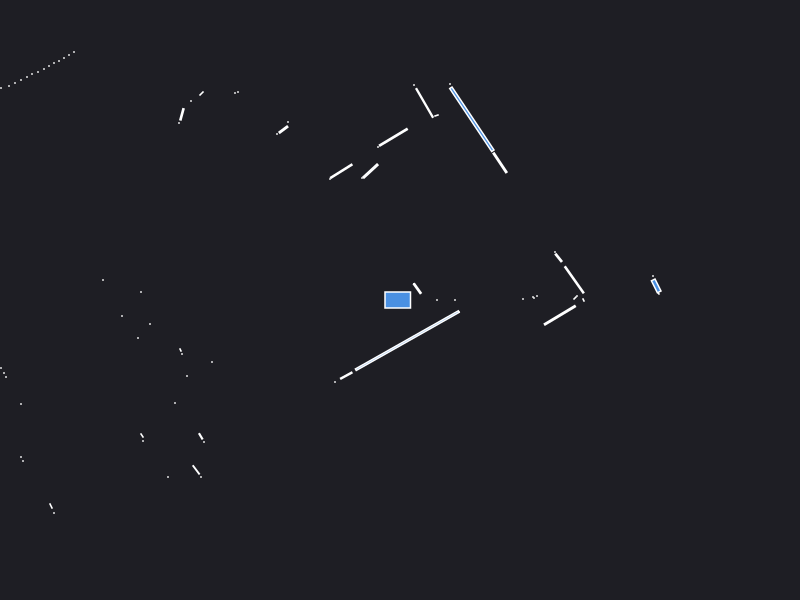

The table this chart was drawn from, first rows:
0.000000	0.000000	0.049500
1.23	0.01	0.000441
1.33	0.03	0.000441
1.37	0.04	0.000441
1.34	0.02	0.000441
2.53	0.24	0.000441
2.58	0.075	0.002064
2.562	0.141	0.01833
0.55	0.000000	0.000441
0.37	0.000000	0.000441
1.77	0.04	0.000441
1.75	0.02	0.001657
1.743	0.2019	0.06001
1.586	0.4221	0.008710
1.55	0.48	0.000441
0.1736	0.114	0.01161
0.14	0.16	0.000441
0.14	0.16	0.000441
1	1.372	0.03491
0.7185	1.807	0.3081
0.5	2.16	0.000441
0.365	1.845	0.001557
0.2456	1.97	0.0588
0.14	2.15	0.000441
-0.06632	1.627	0.05827
-0.22	1.53	0.000441
-0.295	1.29	0.02745
-0.38	1.22	0.000441
-0.587	1.288	0.03758
-0.7	1.21	0.000441
-1.12	1.78	0.000441
-1.166	1.704	0.009886
-1.23	1.66	0.000441
-1.62	2.08	0.000441
-1.65	2.07	0.000441
-2.82	3.2	0.000441
-2.86	3.16	0.000441
-1.985	2.065	0.002571
-2.09	1.99	0.000441
-2.18	1.857	0.008113
-2.21	1.77	0.000441
-3.26	2.48	0.000441
-3.31	2.45	0.000441
-3.36	2.42	0.000441
-3.41	2.39	0.000441
-3.46	2.37	0.000441
-3.51	2.34	0.000441
-3.56	2.31	0.000441
-3.62	2.28	0.000441
-3.68	2.26	0.000441
-3.73	2.23	0.000441
-3.79	2.2	0.000441
-3.85	2.17	0.000441
-3.91	2.14	0.000441
-3.99	2.12	0.000441
-5.74	2.87	0.000441
-5.67	2.75	0.000441
-5.6	2.63	0.000441
-5.56	2.52	0.000441
-5.53	2.43	0.000441
-4.83	1.91	0.000441
... 48 more rows
